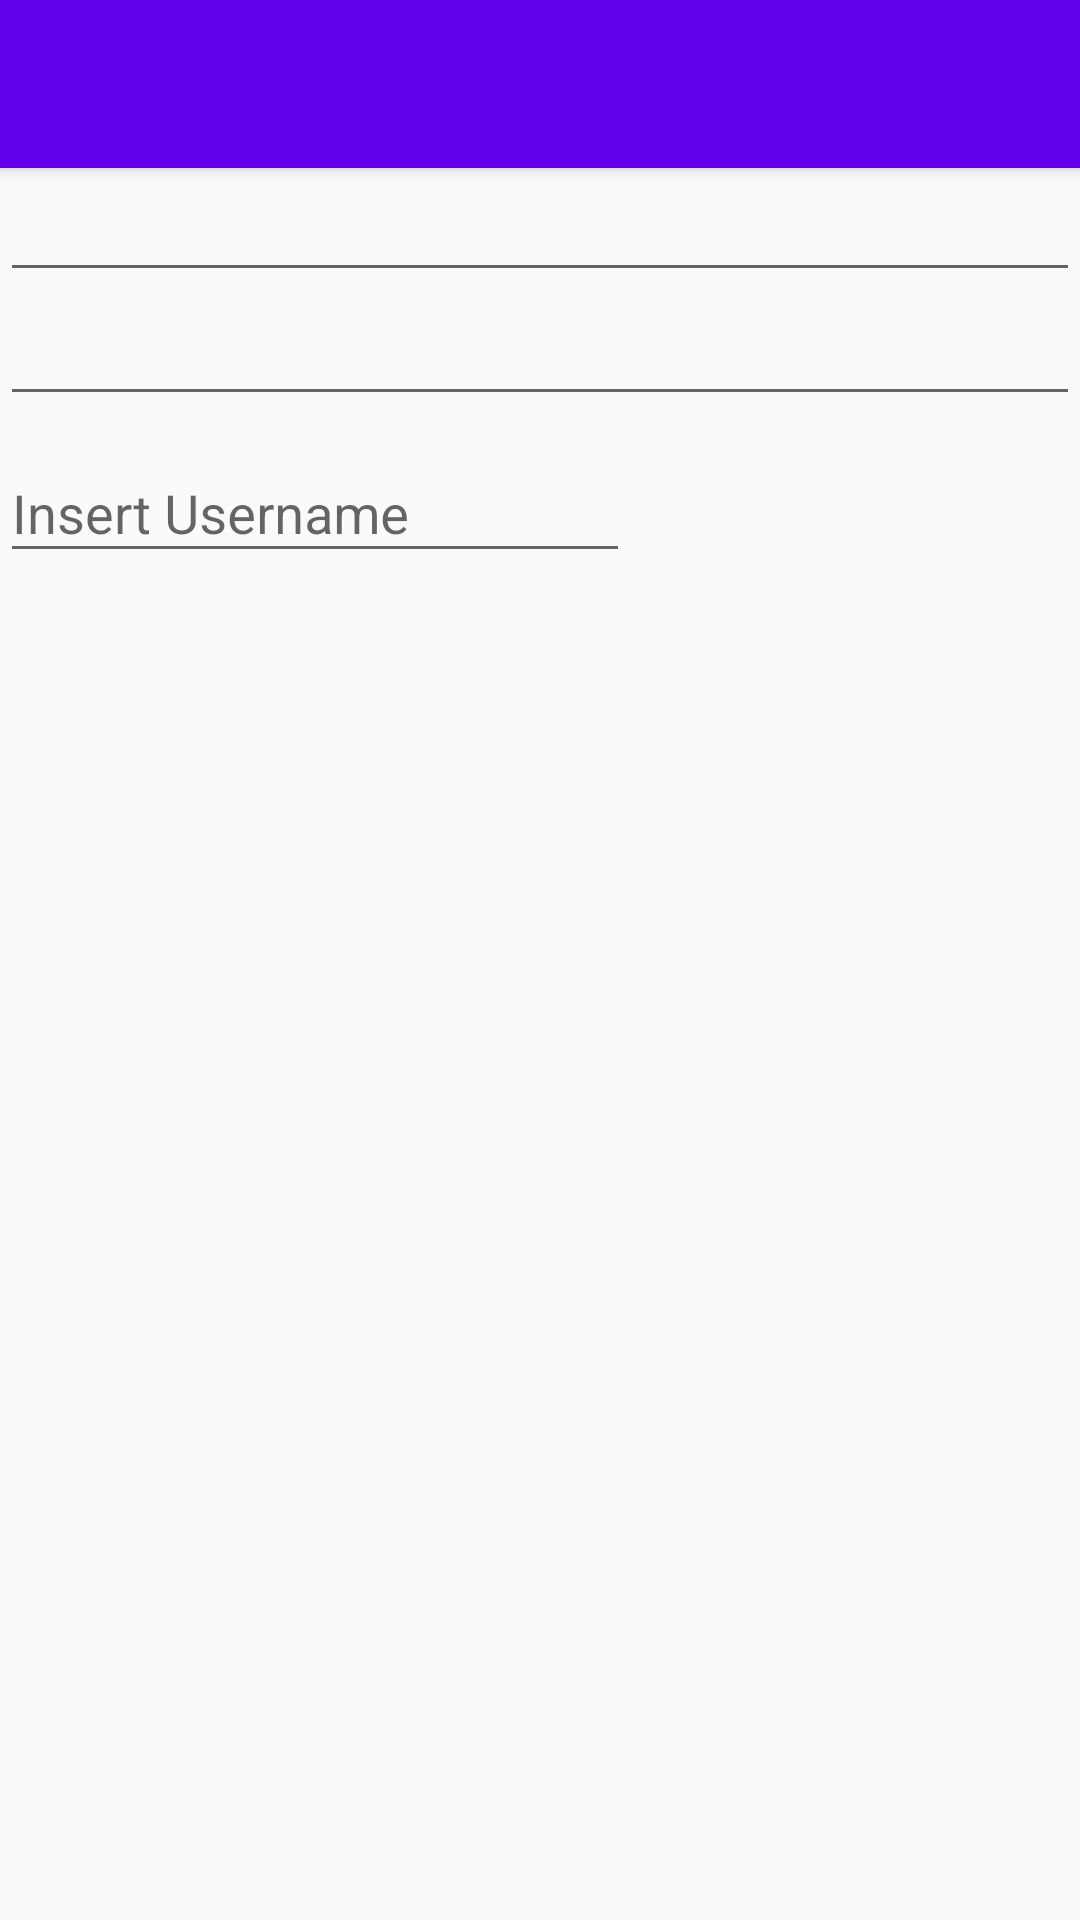

This screen was rendered from an Android layout file. Write that file and the resources it references.
<!-- AndroidManifest.xml: application theme AppTheme -->
<!-- res/layout/edittext_activity_main.xml -->
<LinearLayout
    xmlns:android="http://schemas.android.com/apk/res/android"
    xmlns:app="http://schemas.android.com/apk/res-auto"
    xmlns:tools="http://schemas.android.com/tools"
    android:id="@+id/container"
    android:layout_width="match_parent"
    android:layout_height="match_parent"
    android:orientation="vertical"
    tools:context=".MainActivity">

  <androidx.appcompat.widget.Toolbar
      android:id="@+id/toolbar"
      android:layout_width="match_parent"
      android:layout_height="?attr/actionBarSize"
      android:layout_gravity="top"
      android:background="?attr/colorPrimary"
      android:elevation="4dp"
      android:theme="@style/ThemeOverlay.AppCompat.ActionBar"
      app:popupTheme="@style/ThemeOverlay.AppCompat.Light">
  </androidx.appcompat.widget.Toolbar>

  <EditText
      android:id="@+id/simple_edit_text"
      android:layout_width="match_parent"
      android:layout_height="wrap_content"/>

  <EditText
      android:id="@+id/number_edit_text"
      android:layout_width="match_parent"
      android:layout_height="wrap_content"
      android:inputType="number"/>

  <com.google.android.material.textfield.TextInputLayout
      android:id="@+id/username_edit_text"
      android:layout_width="match_parent"
      android:layout_height="wrap_content">

    <EditText
        android:id="@+id/mandatory_username"
        android:layout_width="wrap_content"
        android:layout_height="wrap_content"
        android:layout_centerHorizontal="true"
        android:layout_centerVertical="true"
        android:ems="10"
        android:hint="@string/insert_username"/>

  </com.google.android.material.textfield.TextInputLayout>
</LinearLayout>
<!-- resources referenced by this layout -->
<resources>
  <string name="insert_username">Insert Username</string>
  <style name="AppTheme" parent="@style/Theme.AppCompat.Light.NoActionBar">
      
      <item name="colorPrimary">@color/colorPrimary</item>
      <item name="colorPrimaryDark">@color/colorPrimaryDark</item>
      <item name="colorAccent">@color/colorAccent</item>
    </style>
  <!-- not gathered from this repository: default colours our renderer supplied (Android Studio template values) -->
  <color name="colorPrimary">#FF6200EE</color>
  <color name="colorPrimaryDark">#FF3700B3</color>
  <color name="colorAccent">#FF03DAC5</color>
</resources>
